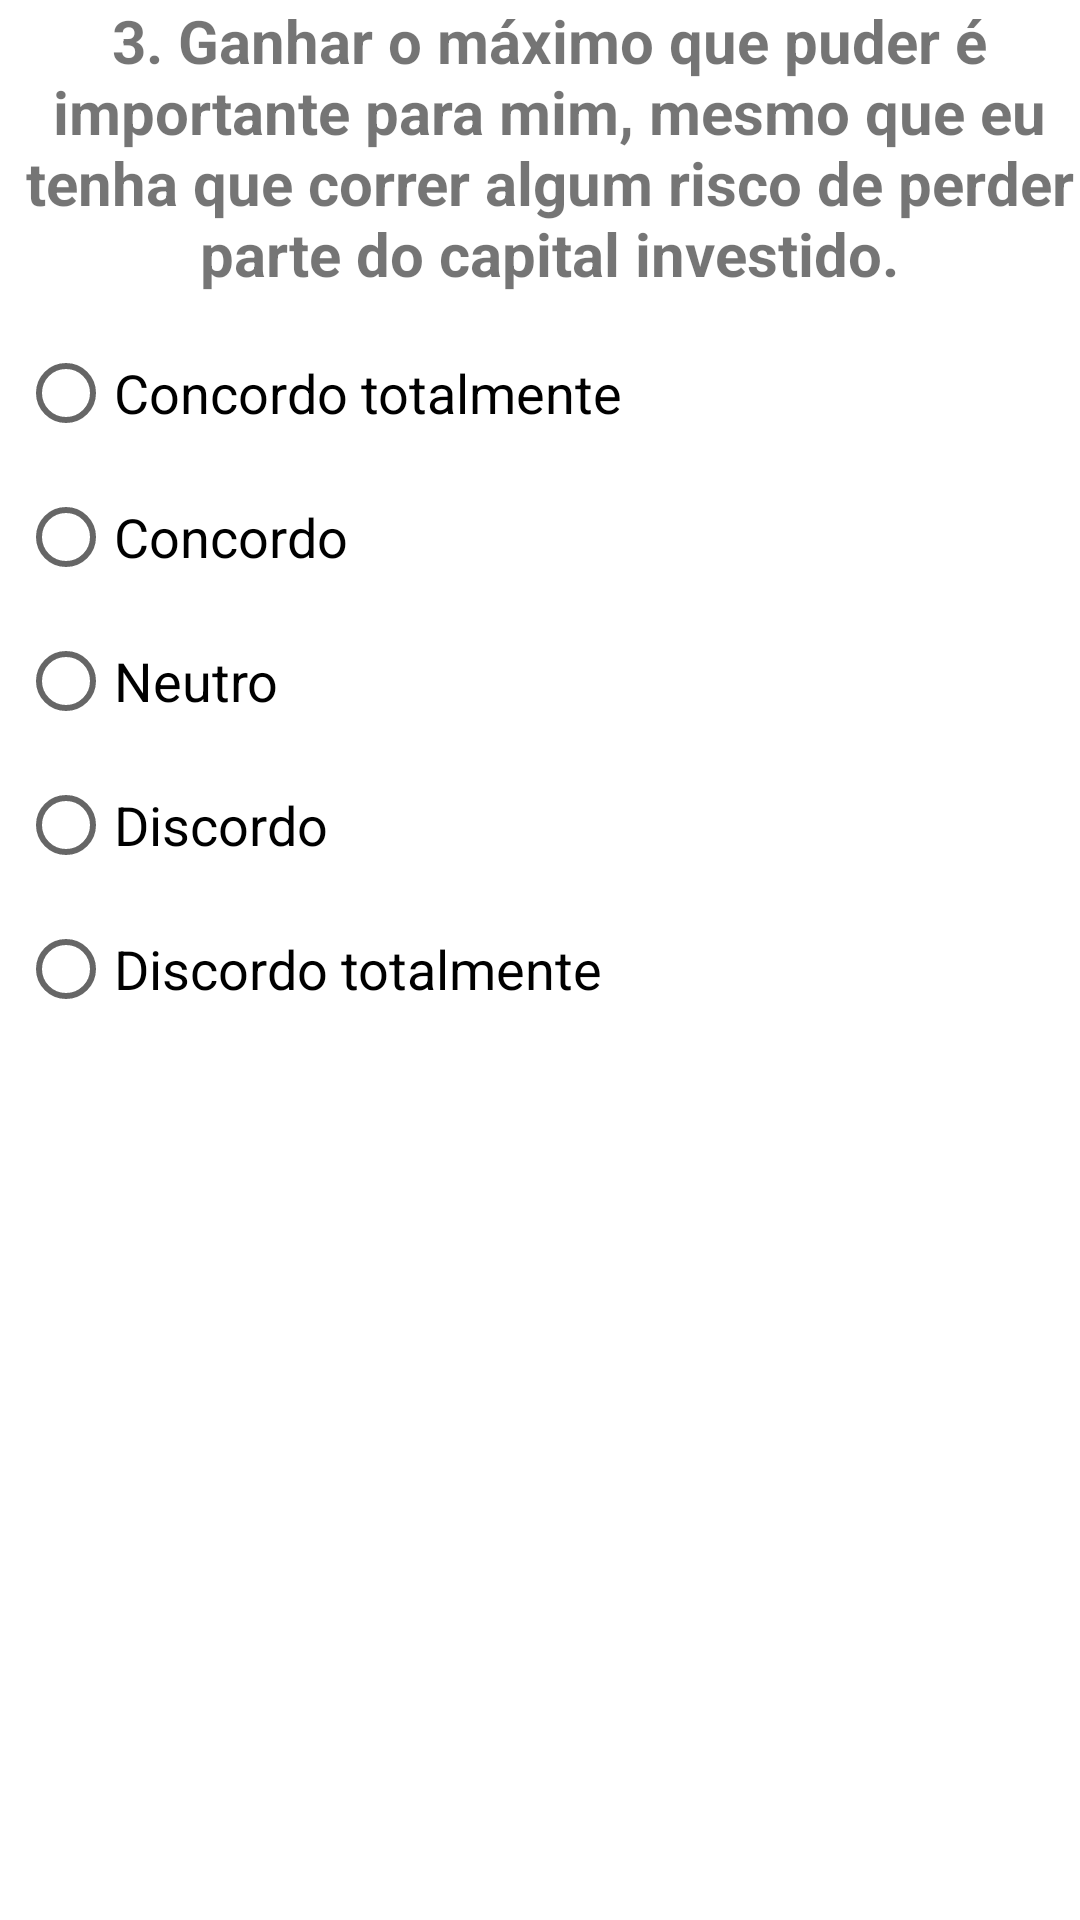

This screen was rendered from an Android layout file. Write that file and the resources it references.
<!-- AndroidManifest.xml: application theme Theme.AnaliseDePerfilDeInvestidor -->
<!-- res/layout/activity_perguntas4.xml -->
<?xml version="1.0" encoding="utf-8"?>
<LinearLayout xmlns:android="http://schemas.android.com/apk/res/android"
    xmlns:app="http://schemas.android.com/apk/res-auto"
    xmlns:tools="http://schemas.android.com/tools"
    android:layout_width="match_parent"
    android:layout_height="match_parent"
    android:orientation="vertical"
    android:layout_marginTop="0.5in"
    tools:context=".Perguntas4">

    <TextView
        android:id="@+id/perg3"
        android:layout_width="match_parent"
        android:layout_height="wrap_content"
        android:textSize="20dp"
        android:text="3. Ganhar o máximo que puder é importante para mim, mesmo que eu tenha que correr algum risco de perder parte do capital investido."
        android:textStyle="bold"
        android:layout_marginLeft="6dp"
        android:textAlignment="center"/>

    <RadioGroup
        android:id="@+id/grupo4"
        android:layout_width="match_parent"
        android:layout_height="wrap_content"
        android:orientation="vertical"
        android:layout_marginTop="9dp"
        >

        <RadioButton
            android:id="@+id/opt16"
            android:layout_width="223dp"
            android:layout_height="wrap_content"
            android:layout_marginLeft="6dp"
            android:text="Concordo totalmente"
            android:textSize="18dp" />

        <RadioButton
            android:id="@+id/opt17"
            android:layout_width="223dp"
            android:layout_height="wrap_content"
            android:layout_marginLeft="6dp"
            android:text="Concordo"
            android:textSize="18dp" />

        <RadioButton
            android:id="@+id/opt18"
            android:layout_width="223dp"
            android:layout_height="wrap_content"
            android:layout_marginLeft="6dp"
            android:text="Neutro"
            android:textSize="18dp" />

        <RadioButton
            android:id="@+id/opt19"
            android:layout_width="224dp"
            android:layout_height="wrap_content"
            android:layout_marginLeft="6dp"
            android:text="Discordo"
            android:textSize="18dp" />

        <RadioButton
            android:id="@+id/opt20"
            android:layout_width="223dp"
            android:layout_height="wrap_content"
            android:layout_marginLeft="6dp"
            android:text="Discordo totalmente"
            android:textSize="18dp" />
    </RadioGroup>





</LinearLayout>
<!-- resources referenced by this layout -->
<resources>
  <style name="Theme.AnaliseDePerfilDeInvestidor" parent="Theme.MaterialComponents.DayNight.DarkActionBar">
          
          <item name="colorPrimary">@color/purple_500</item>
          <item name="colorPrimaryVariant">@color/purple_700</item>
          <item name="colorOnPrimary">@color/white</item>
          
          <item name="colorSecondary">@color/teal_200</item>
          <item name="colorSecondaryVariant">@color/teal_700</item>
          <item name="colorOnSecondary">@color/black</item>
          
          <item name="android:statusBarColor" tools:targetApi="l">?attr/colorPrimaryVariant</item>
          
      </style>
  <!-- not gathered from this repository: default colours our renderer supplied (Android Studio template values) -->
  <color name="purple_500">#FF6200EE</color>
  <color name="purple_700">#FF3700B3</color>
  <color name="teal_200">#FF03DAC5</color>
  <color name="teal_700">#FF018786</color>
  <color name="black">#FF000000</color>
  <color name="white">#FFFFFFFF</color>
</resources>
